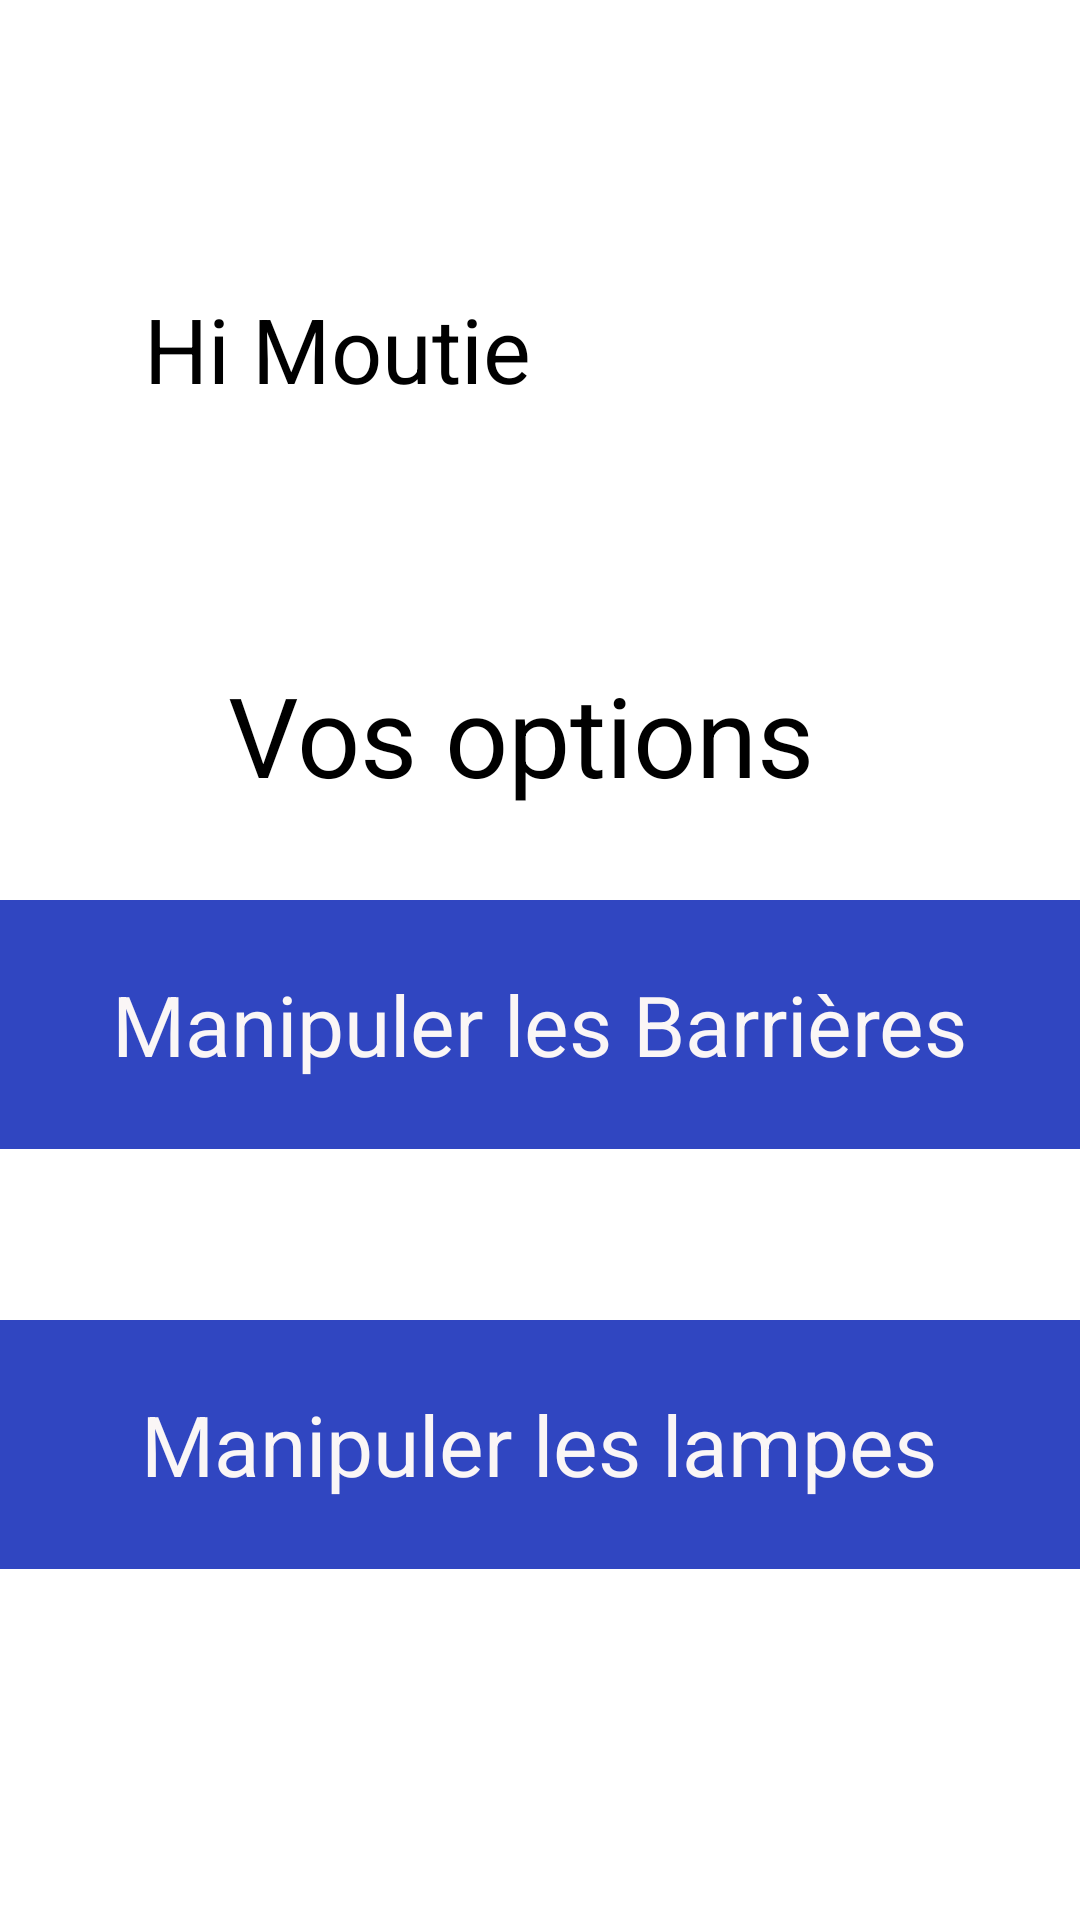

This screen was rendered from an Android layout file. Write that file and the resources it references.
<!-- AndroidManifest.xml: application theme Theme.Smart_Parking -->
<!-- res/layout/activity_choix2.xml -->
<?xml version="1.0" encoding="utf-8"?>
<androidx.constraintlayout.widget.ConstraintLayout xmlns:android="http://schemas.android.com/apk/res/android"
    xmlns:app="http://schemas.android.com/apk/res-auto"
    xmlns:tools="http://schemas.android.com/tools"
    android:layout_width="match_parent"
    android:layout_height="match_parent"
    android:background="@color/white"
    tools:context=".choix2">

    <TextView
        android:id="@+id/textView16"
        android:layout_width="365dp"
        android:layout_height="83dp"
        android:layout_marginStart="30dp"
        android:layout_marginTop="300dp"
        android:layout_marginEnd="36dp"
        android:background="#3046C1"
        android:gravity="center"
        android:onClick="pass_to_barrière"
        android:text="Manipuler les Barrières"
        android:textColor="#FAF6F6"
        android:textSize="28sp"
        app:layout_constraintEnd_toEndOf="parent"
        app:layout_constraintHorizontal_bias="0.466"
        app:layout_constraintStart_toStartOf="parent"
        app:layout_constraintTop_toTopOf="parent" />

    <TextView
        android:id="@+id/textView9"
        android:layout_width="365dp"
        android:layout_height="83dp"
        android:layout_marginStart="30dp"
        android:layout_marginTop="440dp"
        android:layout_marginEnd="36dp"
        android:background="#3046C1"
        android:gravity="center"
        android:onClick="pass_to_lampes"
        android:text="Manipuler les lampes"
        android:textColor="#FAF6F6"
        android:textSize="28sp"
        app:layout_constraintEnd_toEndOf="parent"
        app:layout_constraintHorizontal_bias="0.466"
        app:layout_constraintStart_toStartOf="parent"
        app:layout_constraintTop_toTopOf="parent" />

    <TextView
        android:id="@+id/textView17"
        android:layout_width="wrap_content"
        android:layout_height="wrap_content"
        android:layout_marginStart="76dp"
        android:layout_marginTop="220dp"
        android:text="Vos options"
        android:textColor="@color/black"
        android:textSize="37sp"
        app:layout_constraintStart_toStartOf="parent"
        app:layout_constraintTop_toTopOf="parent" />

    <TextView
        android:id="@+id/textView8"
        android:layout_width="wrap_content"
        android:layout_height="wrap_content"
        android:layout_marginStart="48dp"
        android:layout_marginTop="96dp"
        android:text="Hi Moutie"
        android:textColor="@color/black"
        android:textSize="30dp"
        app:layout_constraintStart_toStartOf="parent"
        app:layout_constraintTop_toTopOf="parent" />

    <ImageView
        android:id="@+id/imageView"
        android:layout_width="wrap_content"
        android:layout_height="wrap_content"
        android:layout_marginStart="224dp"
        android:layout_marginTop="52dp"
        app:layout_constraintStart_toStartOf="parent"
        app:layout_constraintTop_toTopOf="parent"
        app:srcCompat="@drawable/profile" />

</androidx.constraintlayout.widget.ConstraintLayout>
<!-- resources referenced by this layout -->
<resources>
  <color name="black">#FF000000</color>
  <color name="white">#FFFFFFFF</color>
  <style name="Theme.Smart_Parking" parent="Theme.MaterialComponents.NoActionBar">
          
          <item name="colorPrimary">@color/purple_500</item>
          <item name="colorPrimaryVariant">@color/purple_700</item>
          <item name="colorOnPrimary">@color/white</item>
          
          <item name="colorSecondary">@color/teal_200</item>
          <item name="colorSecondaryVariant">@color/teal_700</item>
          <item name="colorOnSecondary">@color/black</item>
          
          <item name="android:statusBarColor">?attr/colorPrimaryVariant</item>
          
      </style>
  <color name="purple_500">#FF6200EE</color>
  <color name="purple_700">#FF3700B3</color>
  <color name="teal_200">#FF03DAC5</color>
  <color name="teal_700">#FF018786</color>
</resources>
